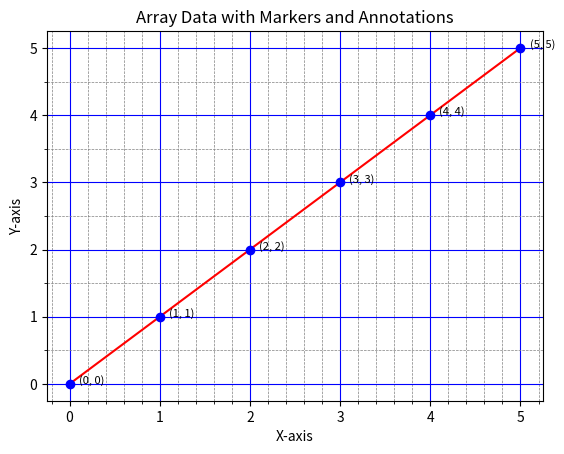

Source code (Python):
import matplotlib.pyplot as plt
import numpy as np
from matplotlib.ticker import MultipleLocator

x_ticks_major = np.arange(0, 6, 1)  # Major ticks at every integer
y_ticks_major= np.arange(0,6,1)

# Create the plot
fig, ax = plt.subplots()
ax.plot(x_ticks_major, y_ticks_major, color="red")

# Set major ticks at 20, 40, 60, ...

ax.set_xticks(x_ticks_major)


ax.set_yticks(y_ticks_major)

minor_locator_yaxis=MultipleLocator(0.5)
ax.yaxis.set_minor_locator(minor_locator_yaxis)

# Set minor ticks at 0.2, 0.4, 0.6, ...
minor_locator_xaxis = MultipleLocator(0.2)  # Minor ticks at smaller intervals
ax.xaxis.set_minor_locator(minor_locator_xaxis)

# Optionally, add grid lines for better visualization
ax.grid(which='major', color='blue', linestyle='solid', linewidth=0.8)
ax.grid(which='minor', color='gray', linestyle='--', linewidth=0.5)

# Annotate and mark each data point on the plot
for i in range(len(x_ticks_major)):
    x_point, y_point = x_ticks_major[i], y_ticks_major[i]
    ax.scatter(x_point, y_point, color="blue", zorder=5)  # Mark the point with a blue dot
    ax.text(x_point + 0.1, y_point, f"({x_point}, {y_point})", color="black", fontsize=8)  # Annotate the point

# Title and labels
ax.set_title("Array Data with Markers and Annotations")
ax.set_xlabel("X-axis")
ax.set_ylabel("Y-axis")

# Show the plot
plt.show()
